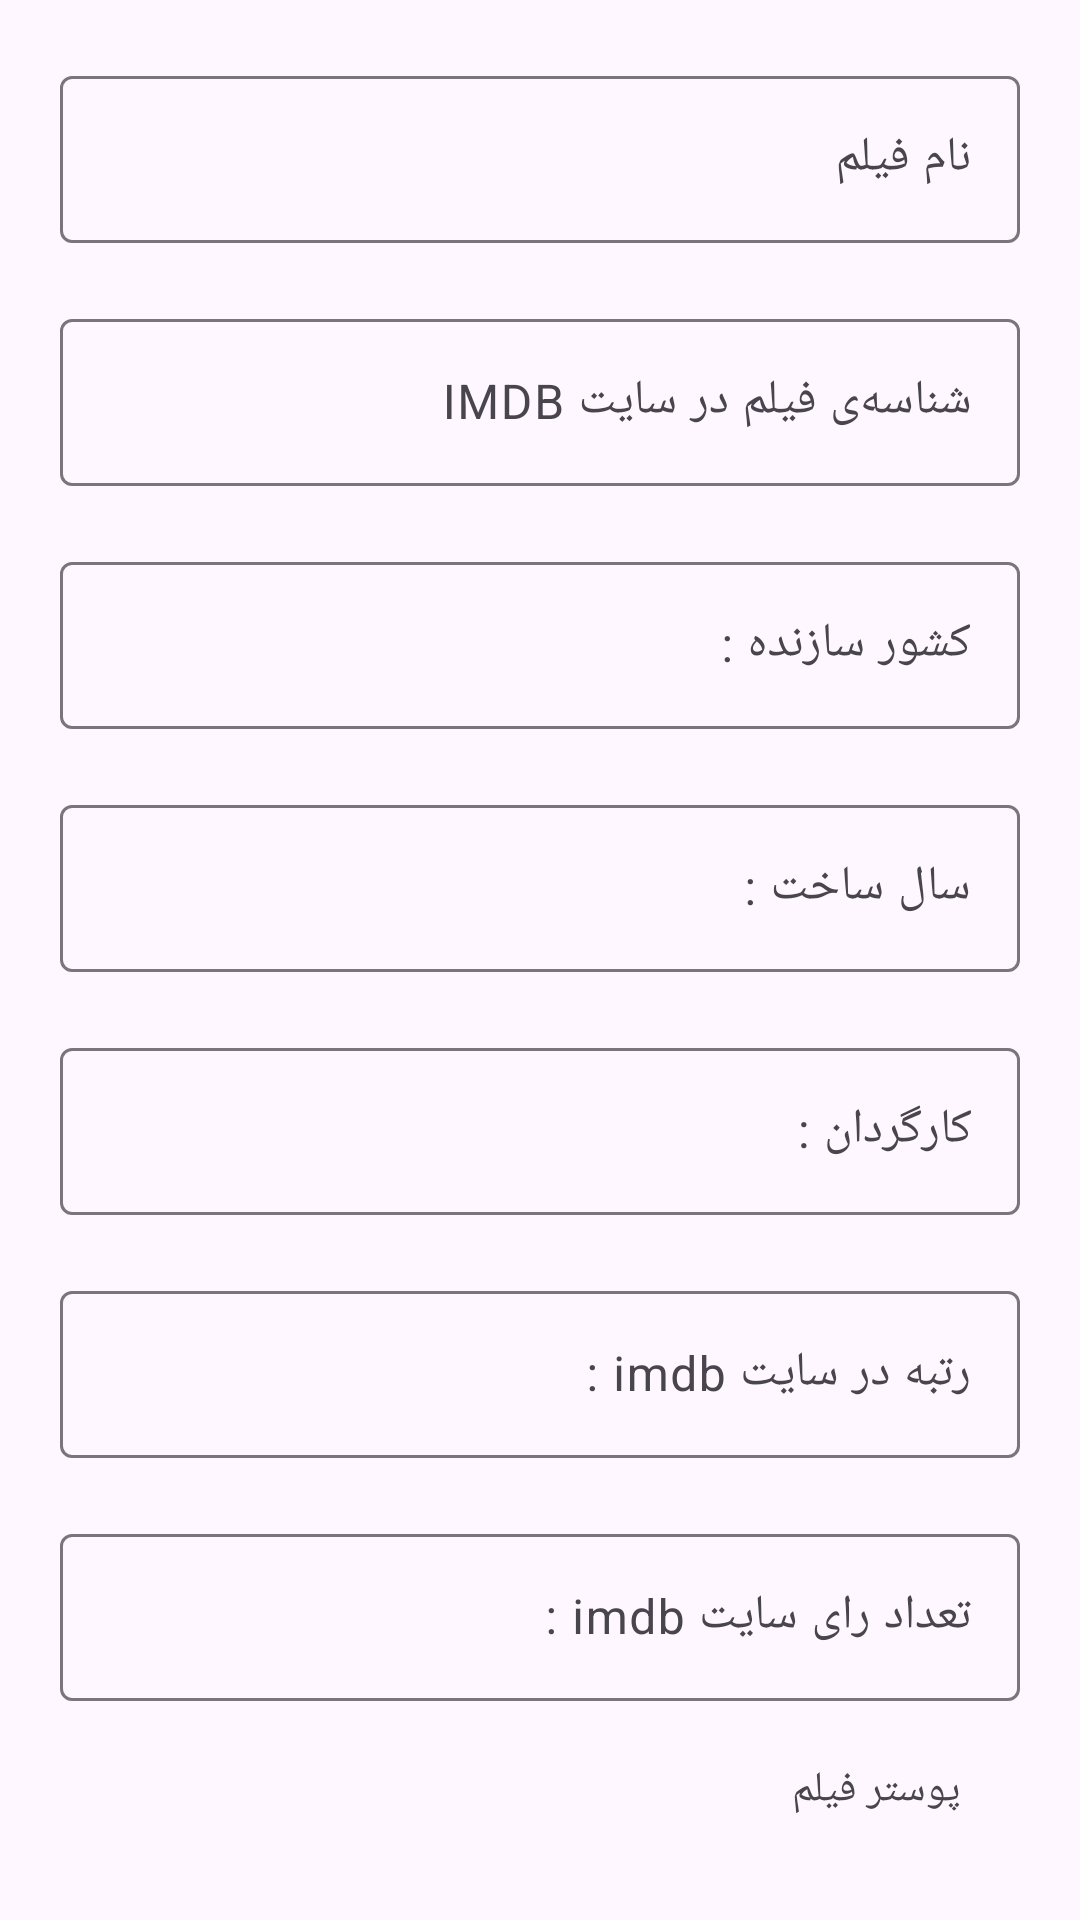

Write the Android layout XML for this screen, with the resource values it uses.
<!-- AndroidManifest.xml: application theme Theme.MoviesApplication -->
<!-- res/layout/activity_add_movie.xml -->
<?xml version="1.0" encoding="utf-8"?>
<layout xmlns:android="http://schemas.android.com/apk/res/android"
        xmlns:app="http://schemas.android.com/apk/res-auto">

    <data>

        <variable
                name="viewModel"
                type="com.example.moviesapplication.viewmodels.AddMovieViewModel" />

    </data>

    <androidx.core.widget.NestedScrollView
            android:layout_width="match_parent"
            android:layout_height="match_parent">

        <androidx.constraintlayout.widget.ConstraintLayout
                android:layout_width="match_parent"
                android:layout_height="match_parent">

            <com.google.android.material.textfield.TextInputLayout
                    android:id="@+id/textName"
                    android:layout_width="match_parent"
                    android:layout_height="wrap_content"
                    android:layout_margin="20dp"
                    android:hint="@string/movie_name"
                    android:textAlignment="textEnd"
                    app:layout_constraintTop_toTopOf="parent">

                <com.google.android.material.textfield.TextInputEditText
                        android:id="@+id/et_name"
                        android:layout_width="match_parent"
                        android:layout_height="wrap_content"
                        android:inputType="text" />


            </com.google.android.material.textfield.TextInputLayout>


            <com.google.android.material.textfield.TextInputLayout
                    android:id="@+id/textImdbId"
                    android:layout_width="match_parent"
                    android:layout_height="wrap_content"
                    android:layout_margin="20dp"
                    android:hint="@string/imdb_text"
                    android:textAlignment="textEnd"
                    app:layout_constraintTop_toBottomOf="@+id/textName">

                <com.google.android.material.textfield.TextInputEditText
                        android:id="@+id/et_imdbId"
                        android:layout_width="match_parent"
                        android:layout_height="wrap_content"
                        android:inputType="text" />


            </com.google.android.material.textfield.TextInputLayout>

            <com.google.android.material.textfield.TextInputLayout
                    android:id="@+id/textCountry"
                    android:layout_width="match_parent"
                    android:layout_height="wrap_content"
                    android:layout_margin="20dp"
                    android:hint="@string/country"
                    android:textAlignment="textEnd"
                    app:layout_constraintTop_toBottomOf="@+id/textImdbId">

                <com.google.android.material.textfield.TextInputEditText
                        android:id="@+id/et_country"
                        android:layout_width="match_parent"
                        android:layout_height="wrap_content"
                        android:inputType="text" />


            </com.google.android.material.textfield.TextInputLayout>


            <com.google.android.material.textfield.TextInputLayout
                    android:id="@+id/textYear"
                    android:layout_width="match_parent"
                    android:layout_height="wrap_content"
                    android:layout_margin="20dp"
                    android:hint="@string/year"
                    android:textAlignment="textEnd"
                    app:layout_constraintTop_toBottomOf="@+id/textCountry">

                <com.google.android.material.textfield.TextInputEditText
                        android:id="@+id/et_year"
                        android:layout_width="match_parent"
                        android:layout_height="wrap_content"
                        android:inputType="number"
                        android:maxLength="4" />


            </com.google.android.material.textfield.TextInputLayout>


            <com.google.android.material.textfield.TextInputLayout
                    android:id="@+id/textDirector"
                    android:layout_width="match_parent"
                    android:layout_height="wrap_content"
                    android:layout_margin="20dp"
                    android:hint="@string/director"
                    android:textAlignment="textEnd"
                    app:layout_constraintTop_toBottomOf="@+id/textYear">

                <com.google.android.material.textfield.TextInputEditText
                        android:id="@+id/et_director"
                        android:layout_width="match_parent"
                        android:layout_height="wrap_content"
                        android:inputType="text" />


            </com.google.android.material.textfield.TextInputLayout>


            <com.google.android.material.textfield.TextInputLayout
                    android:id="@+id/textImdbRating"
                    android:layout_width="match_parent"
                    android:layout_height="wrap_content"
                    android:layout_margin="20dp"
                    android:hint="@string/imdb_rating"
                    android:textAlignment="textEnd"
                    app:layout_constraintTop_toBottomOf="@+id/textDirector">

                <com.google.android.material.textfield.TextInputEditText
                        android:id="@+id/et_imdbRating"
                        android:layout_width="match_parent"
                        android:layout_height="wrap_content"
                        android:inputType="text" />


            </com.google.android.material.textfield.TextInputLayout>

            <com.google.android.material.textfield.TextInputLayout
                    android:id="@+id/textImdbVotes"
                    android:layout_width="match_parent"
                    android:layout_height="wrap_content"
                    android:layout_margin="20dp"
                    android:hint="@string/imdb_votes"
                    android:textAlignment="textEnd"
                    app:layout_constraintTop_toBottomOf="@+id/textImdbRating">

                <com.google.android.material.textfield.TextInputEditText
                        android:id="@+id/et_imdbVotes"
                        android:layout_width="match_parent"
                        android:layout_height="wrap_content"
                        android:maxLength="8"
                        android:inputType="number" />


            </com.google.android.material.textfield.TextInputLayout>


            <androidx.appcompat.widget.AppCompatTextView
                    android:id="@+id/tv_poster"
                    android:layout_width="wrap_content"
                    android:layout_height="wrap_content"
                    android:layout_margin="20dp"
                    android:text="@string/poster"
                    android:textSize="14sp"
                    app:layout_constraintEnd_toEndOf="@+id/textImdbVotes"
                    app:layout_constraintTop_toBottomOf="@+id/textImdbVotes" />

            <androidx.appcompat.widget.AppCompatImageView
                    android:id="@+id/iv_poster"
                    android:layout_width="100dp"
                    android:layout_height="150dp"
                    android:src="@drawable/ic_camera"
                    app:layout_constraintEnd_toEndOf="parent"
                    app:layout_constraintStart_toStartOf="parent"
                    app:layout_constraintTop_toBottomOf="@+id/tv_poster" />

            <androidx.appcompat.widget.AppCompatButton
                    android:id="@+id/bt_save"
                    android:layout_width="match_parent"
                    android:layout_height="wrap_content"
                    android:layout_margin="30dp"
                    android:background="@color/purple"
                    android:text="@string/add_movie"
                    android:textColor="@color/white"
                    app:layout_constraintBottom_toBottomOf="parent"
                    app:layout_constraintTop_toBottomOf="@+id/iv_poster" />


            <ProgressBar
                    android:id="@+id/progressBar"
                    android:layout_width="wrap_content"
                    android:layout_height="wrap_content"
                    android:visibility="gone"
                    app:layout_constraintBottom_toBottomOf="parent"
                    app:layout_constraintEnd_toEndOf="parent"
                    app:layout_constraintStart_toStartOf="parent"
                    app:layout_constraintTop_toTopOf="parent" />

        </androidx.constraintlayout.widget.ConstraintLayout>


    </androidx.core.widget.NestedScrollView>


</layout>
<!-- resources referenced by this layout -->
<resources>
  <string name="add_movie">ثبت فیلم</string>
  <string name="country">کشور سازنده :</string>
  <string name="director">کارگردان :</string>
  <string name="imdb_rating">رتبه در سایت imdb :</string>
  <string name="imdb_text">شناسه‌ی فیلم در سایت IMDB</string>
  <string name="imdb_votes">تعداد رای سایت imdb :</string>
  <string name="movie_name">نام فیلم</string>
  <string name="poster">پوستر فیلم</string>
  <string name="year">سال ساخت :</string>
  <style name="Theme.MoviesApplication" parent="Base.Theme.MoviesApplication" />
  <style name="Base.Theme.MoviesApplication" parent="Theme.Material3.DayNight.NoActionBar">
          
          
      </style>
  <!-- not gathered from this repository: default colours our renderer supplied (Android Studio template values) -->
  <color name="white">#FFFFFFFF</color>
</resources>
